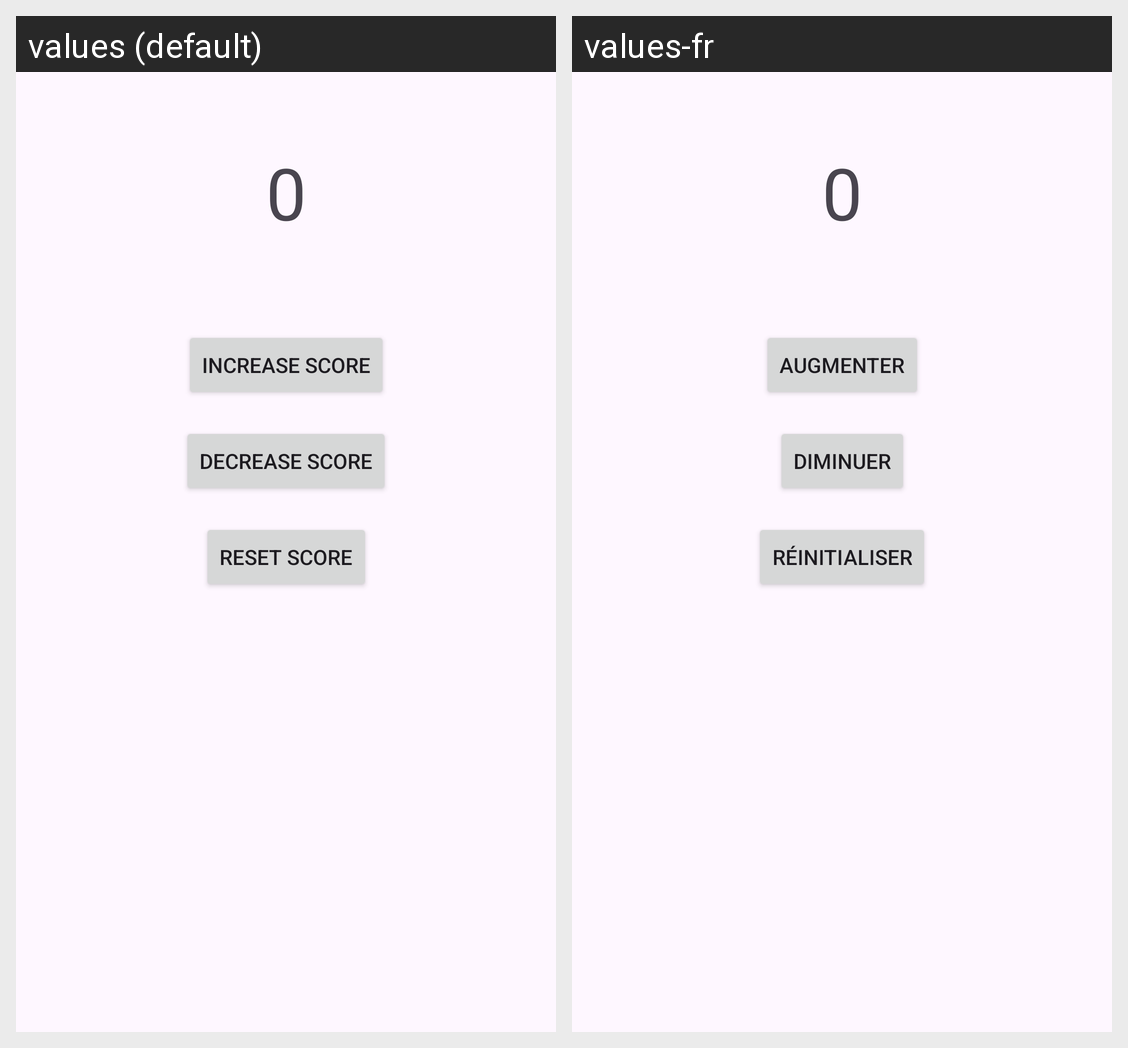

For this localized Android screen grid, give each drawn string resource with its value in every locale shown.
Android screen res/layout/activity_main.xml rendered under 2 locales, left to right: values (default), values-fr. Device: Nexus 5 (rendered at 1080×1920; each locale shown at half size, 540×960, under a caption strip naming it); theme Theme.Scoresteal.
Strings drawn on this screen, with the default value and each locale's value (text and hints the layout hard-codes, and strings that could not be matched under every locale, appear in the picture but are not listed):

btn_increase_score
  values: Increase Score
  values-fr: Augmenter

btn_decrease_score
  values: Decrease Score
  values-fr: Diminuer

btn_reset_score
  values: Reset Score
  values-fr: Réinitialiser
